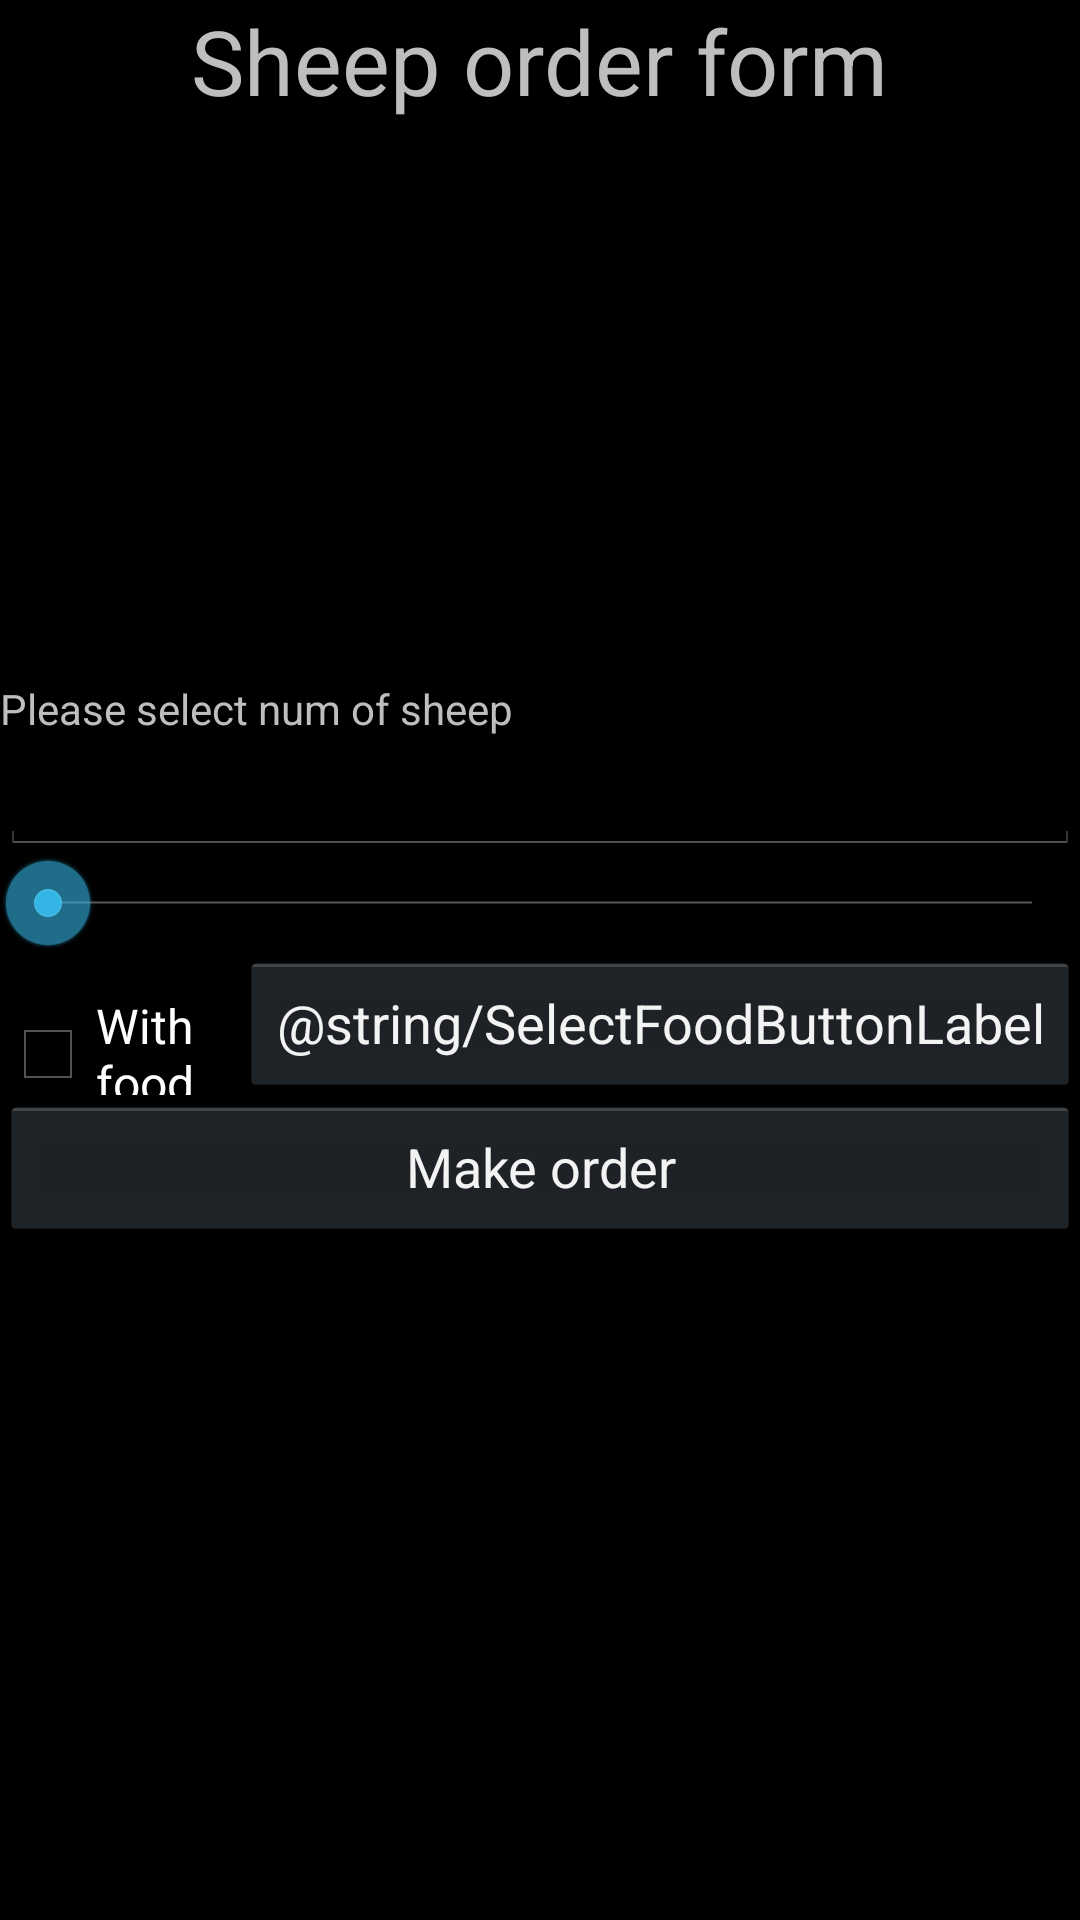

Layout XML and referenced resources for this Android screen:
<!-- AndroidManifest.xml: application theme AppTheme -->
<!-- res/layout/fragment_main.xml -->
<FrameLayout xmlns:android="http://schemas.android.com/apk/res/android"
    xmlns:tools="http://schemas.android.com/tools"
    android:layout_width="match_parent"
    android:layout_height="match_parent"
    tools:context="com.example.ex1.activities.mainWindow.MainFragment">

    <TextView
        android:layout_width="wrap_content"
        android:layout_height="wrap_content"
        android:text="@string/MainActivityTitle"
        android:textSize="30sp"
        android:id="@+id/titleTextView"
        android:layout_gravity="center_horizontal|top" />

    <LinearLayout
        android:layout_width="match_parent"
        android:layout_height="wrap_content"
        android:orientation="vertical"
        android:id="@+id/linearLayout"
        android:layout_gravity="center">

        <TextView
            android:layout_width="match_parent"
            android:layout_height="wrap_content"
            android:text="@string/SelectNumOfSheep"
            android:layout_gravity="top"
            android:id="@+id/selectSheepsTextView" />

        <EditText
            android:layout_width="match_parent"
            android:layout_height="wrap_content"
            android:inputType="number"
            android:maxLength="5"
            android:ems="10"
            android:id="@+id/editText" />

        <SeekBar
            android:layout_width="match_parent"
            android:layout_height="wrap_content"
            android:id="@+id/seekBar" />

        <LinearLayout
            android:layout_width="match_parent"
            android:layout_height="wrap_content"
            android:orientation="horizontal">

            <CheckBox
                android:layout_width="0dp"
                android:layout_height="wrap_content"
                android:text="@string/WithFood"
                android:id="@+id/checkBox"
                android:layout_weight="1"/>

            <Button
                android:id="@+id/selectFoodButton"
                android:layout_width="wrap_content"
                android:layout_height="wrap_content"
                android:text="@string/SelectFoodButtonLabel" />

        </LinearLayout>

        <Button
            android:layout_width="match_parent"
            android:layout_height="wrap_content"
            android:text="@string/MakeOrder"
            android:id="@+id/makeOrderButton" />

    </LinearLayout>

</FrameLayout>
<!-- resources referenced by this layout -->
<resources>
  <string name="MainActivityTitle">Sheep order form</string>
  <string name="MakeOrder">Make order</string>
  <string name="SelectNumOfSheep">Please select num of sheep</string>
  <string name="WithFood">With food</string>
  <style name="AppTheme" parent="AppBaseTheme">
          
          <item name="colorPrimary">@color/colorPrimary</item>
          <item name="colorPrimaryDark">@color/colorPrimaryDark</item>
          <item name="colorAccent">@color/colorAccent</item>
      </style>
  <style name="AppBaseTheme" parent="android:Theme.Holo" />
  <!-- not gathered from this repository: default colours our renderer supplied (Android Studio template values) -->
  <color name="colorPrimary">#FF6200EE</color>
  <color name="colorPrimaryDark">#FF3700B3</color>
  <color name="colorAccent">#FF03DAC5</color>
</resources>
